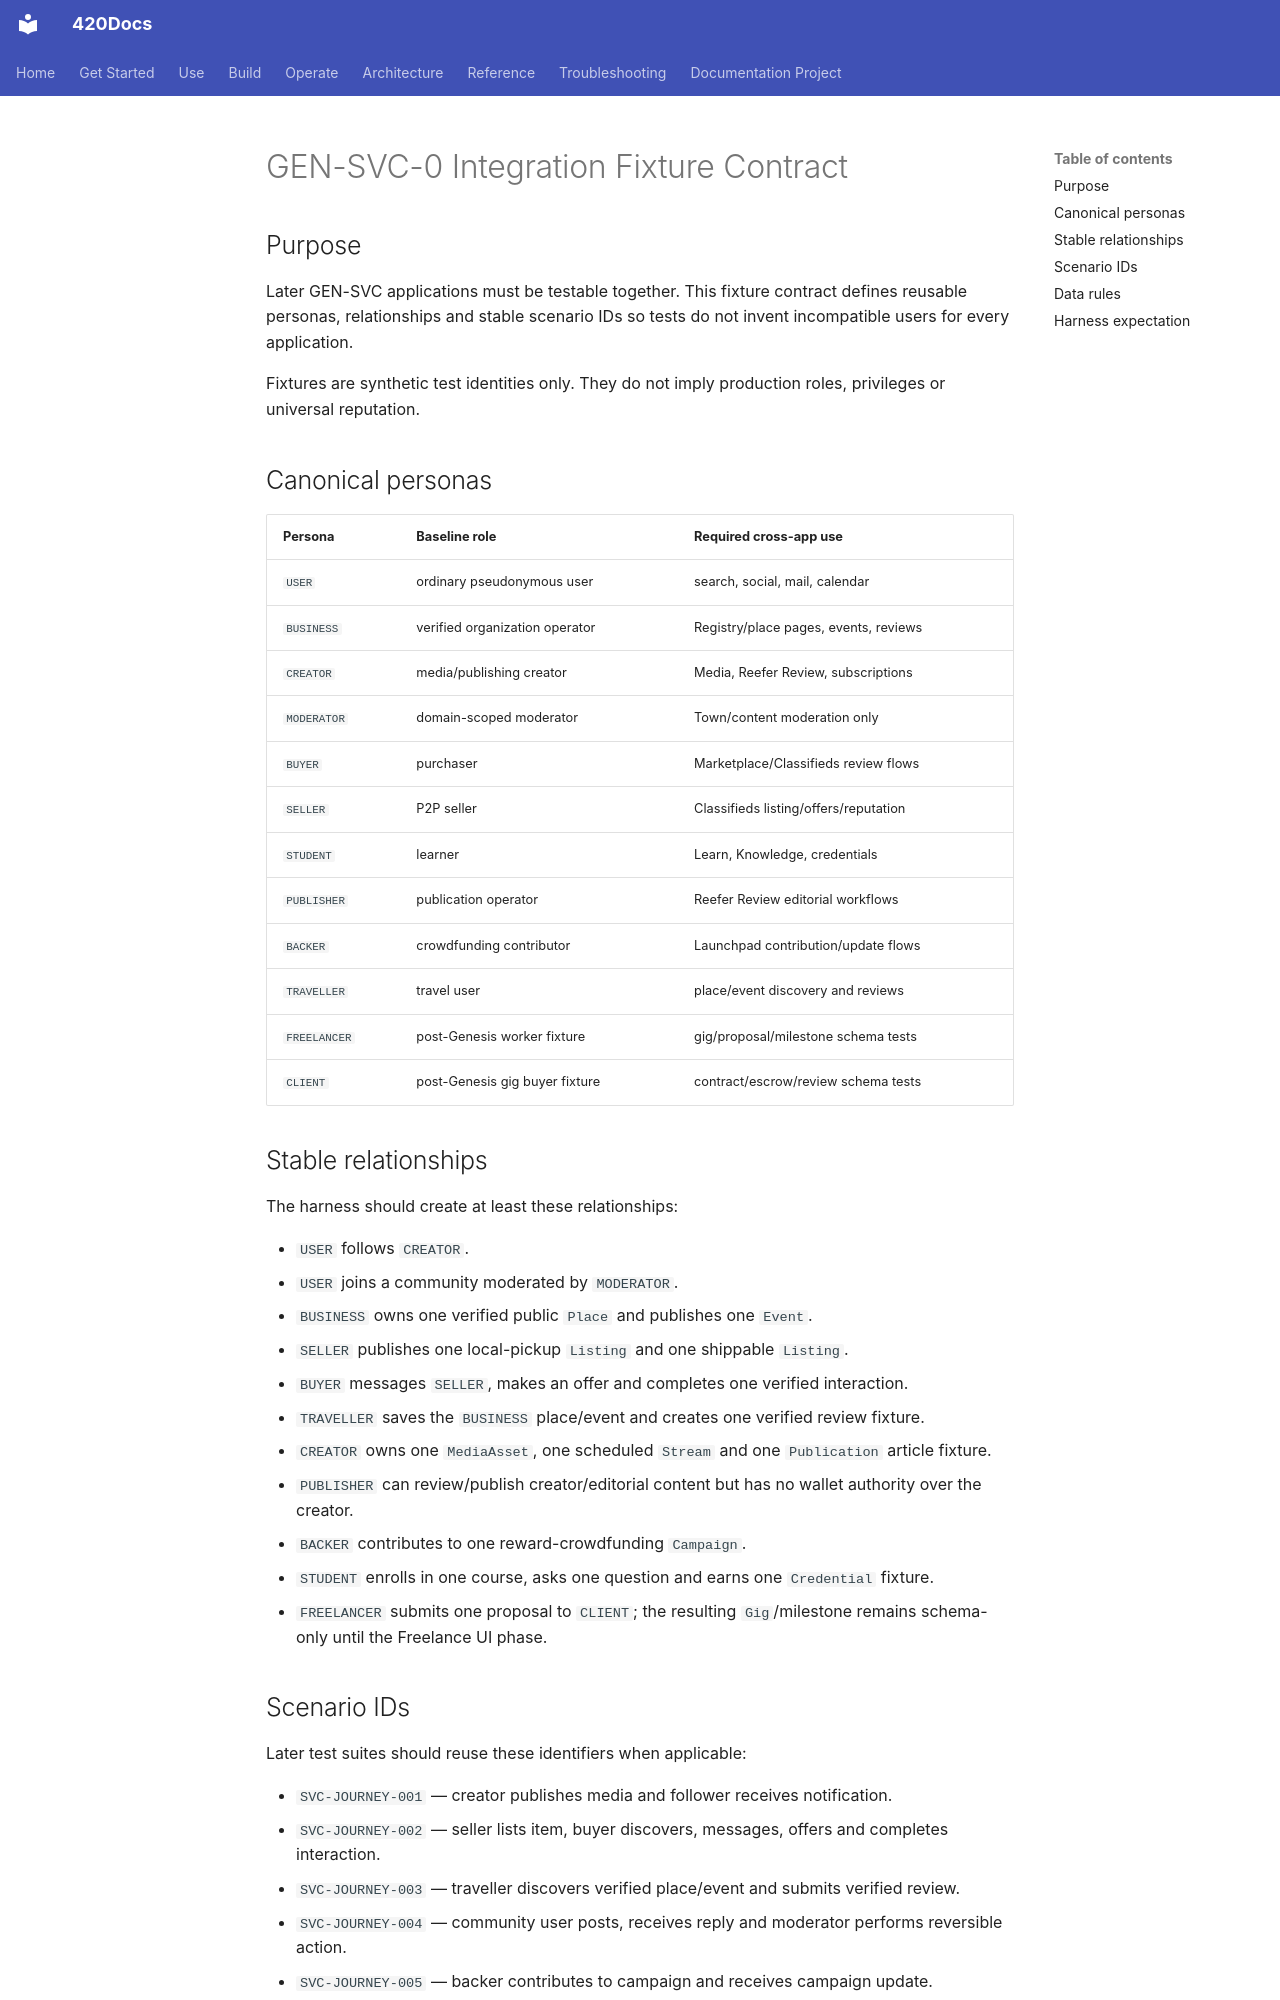

repository: abvhiael/420-integrated-v0.1 · page: genesis-services/INTEGRATION-FIXTURES/index.html · generator: mkdocs

# GEN-SVC-0 Integration Fixture Contract

## Purpose

Later GEN-SVC applications must be testable together. This fixture contract defines reusable personas, relationships and stable scenario IDs so tests do not invent incompatible users for every application.

Fixtures are synthetic test identities only. They do not imply production roles, privileges or universal reputation.

## Canonical personas

| Persona | Baseline role | Required cross-app use |
|---|---|---|
| `USER` | ordinary pseudonymous user | search, social, mail, calendar |
| `BUSINESS` | verified organization operator | Registry/place pages, events, reviews |
| `CREATOR` | media/publishing creator | Media, Reefer Review, subscriptions |
| `MODERATOR` | domain-scoped moderator | Town/content moderation only |
| `BUYER` | purchaser | Marketplace/Classifieds review flows |
| `SELLER` | P2P seller | Classifieds listing/offers/reputation |
| `STUDENT` | learner | Learn, Knowledge, credentials |
| `PUBLISHER` | publication operator | Reefer Review editorial workflows |
| `BACKER` | crowdfunding contributor | Launchpad contribution/update flows |
| `TRAVELLER` | travel user | place/event discovery and reviews |
| `FREELANCER` | post-Genesis worker fixture | gig/proposal/milestone schema tests |
| `CLIENT` | post-Genesis gig buyer fixture | contract/escrow/review schema tests |

## Stable relationships

The harness should create at least these relationships:

- `USER` follows `CREATOR`.
- `USER` joins a community moderated by `MODERATOR`.
- `BUSINESS` owns one verified public `Place` and publishes one `Event`.
- `SELLER` publishes one local-pickup `Listing` and one shippable `Listing`.
- `BUYER` messages `SELLER`, makes an offer and completes one verified interaction.
- `TRAVELLER` saves the `BUSINESS` place/event and creates one verified review fixture.
- `CREATOR` owns one `MediaAsset`, one scheduled `Stream` and one `Publication` article fixture.
- `PUBLISHER` can review/publish creator/editorial content but has no wallet authority over the creator.
- `BACKER` contributes to one reward-crowdfunding `Campaign`.
- `STUDENT` enrolls in one course, asks one question and earns one `Credential` fixture.
- `FREELANCER` submits one proposal to `CLIENT`; the resulting `Gig`/milestone remains schema-only until the Freelance UI phase.
